Photos from the image-classification dataset "dataset" in the GitHub repository bhavyatadvi/smartcitizenhubfinal. Its 3 classes are: garbage, graffiti, streetlight.

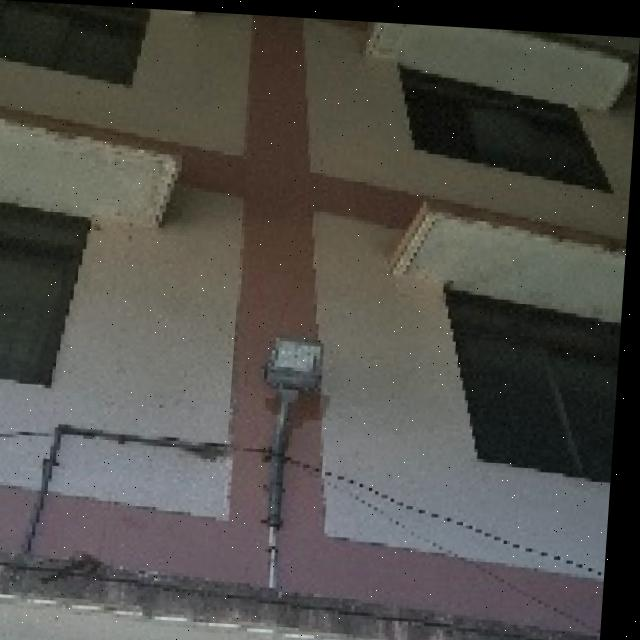
Label: streetlight

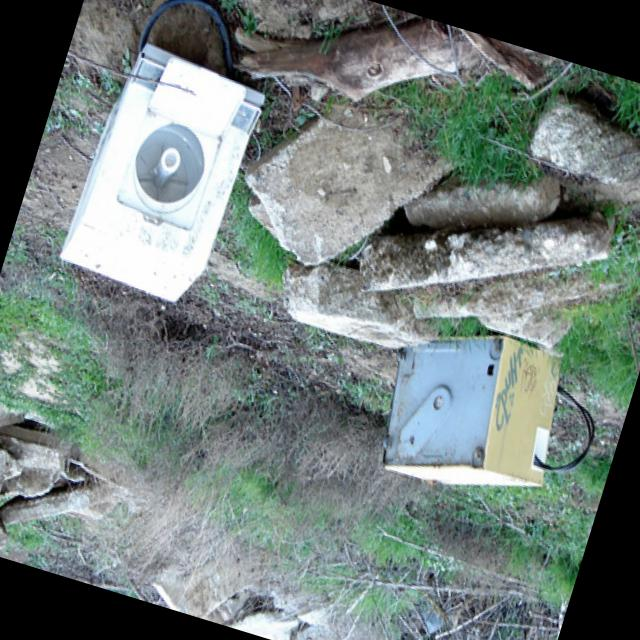
Label: garbage

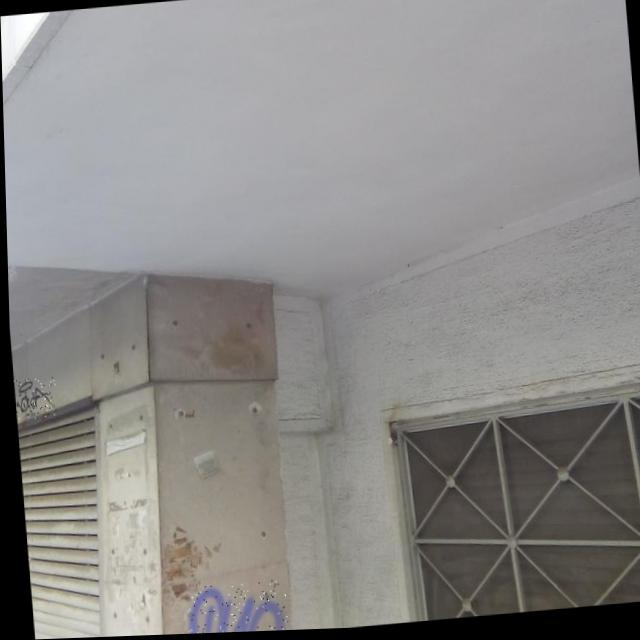
Label: graffiti

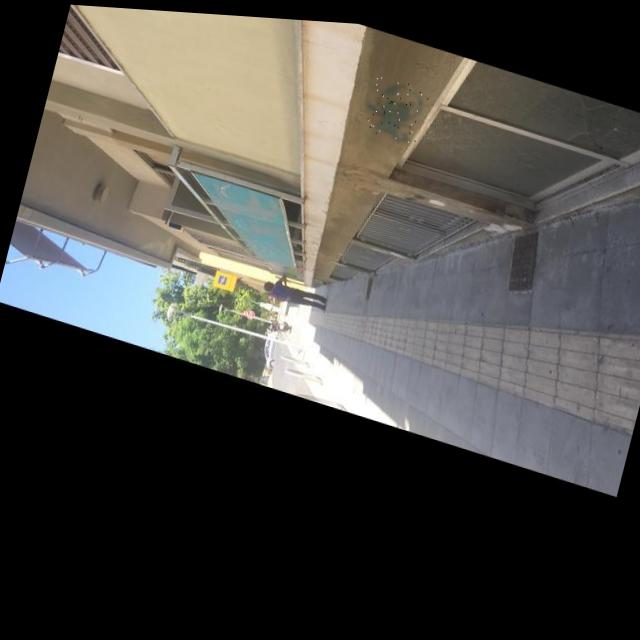
Label: graffiti

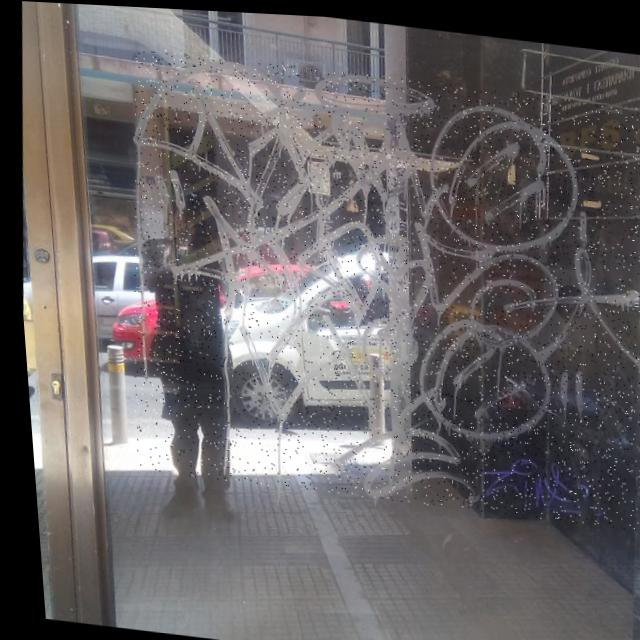
Label: graffiti

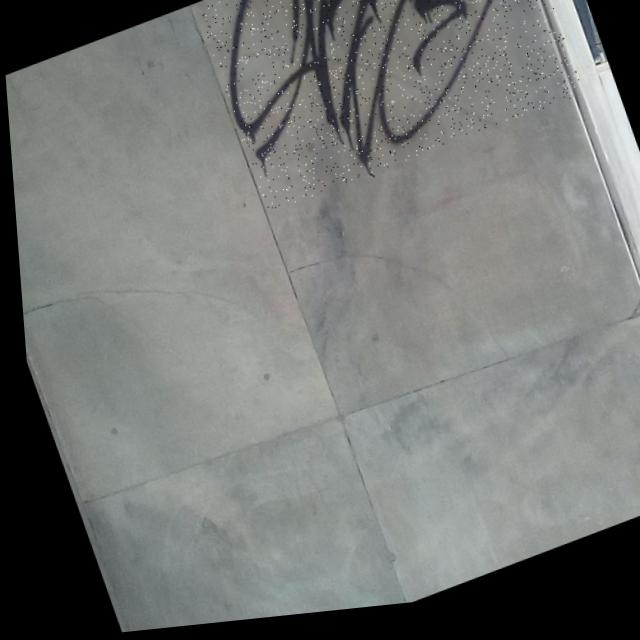
Label: graffiti
